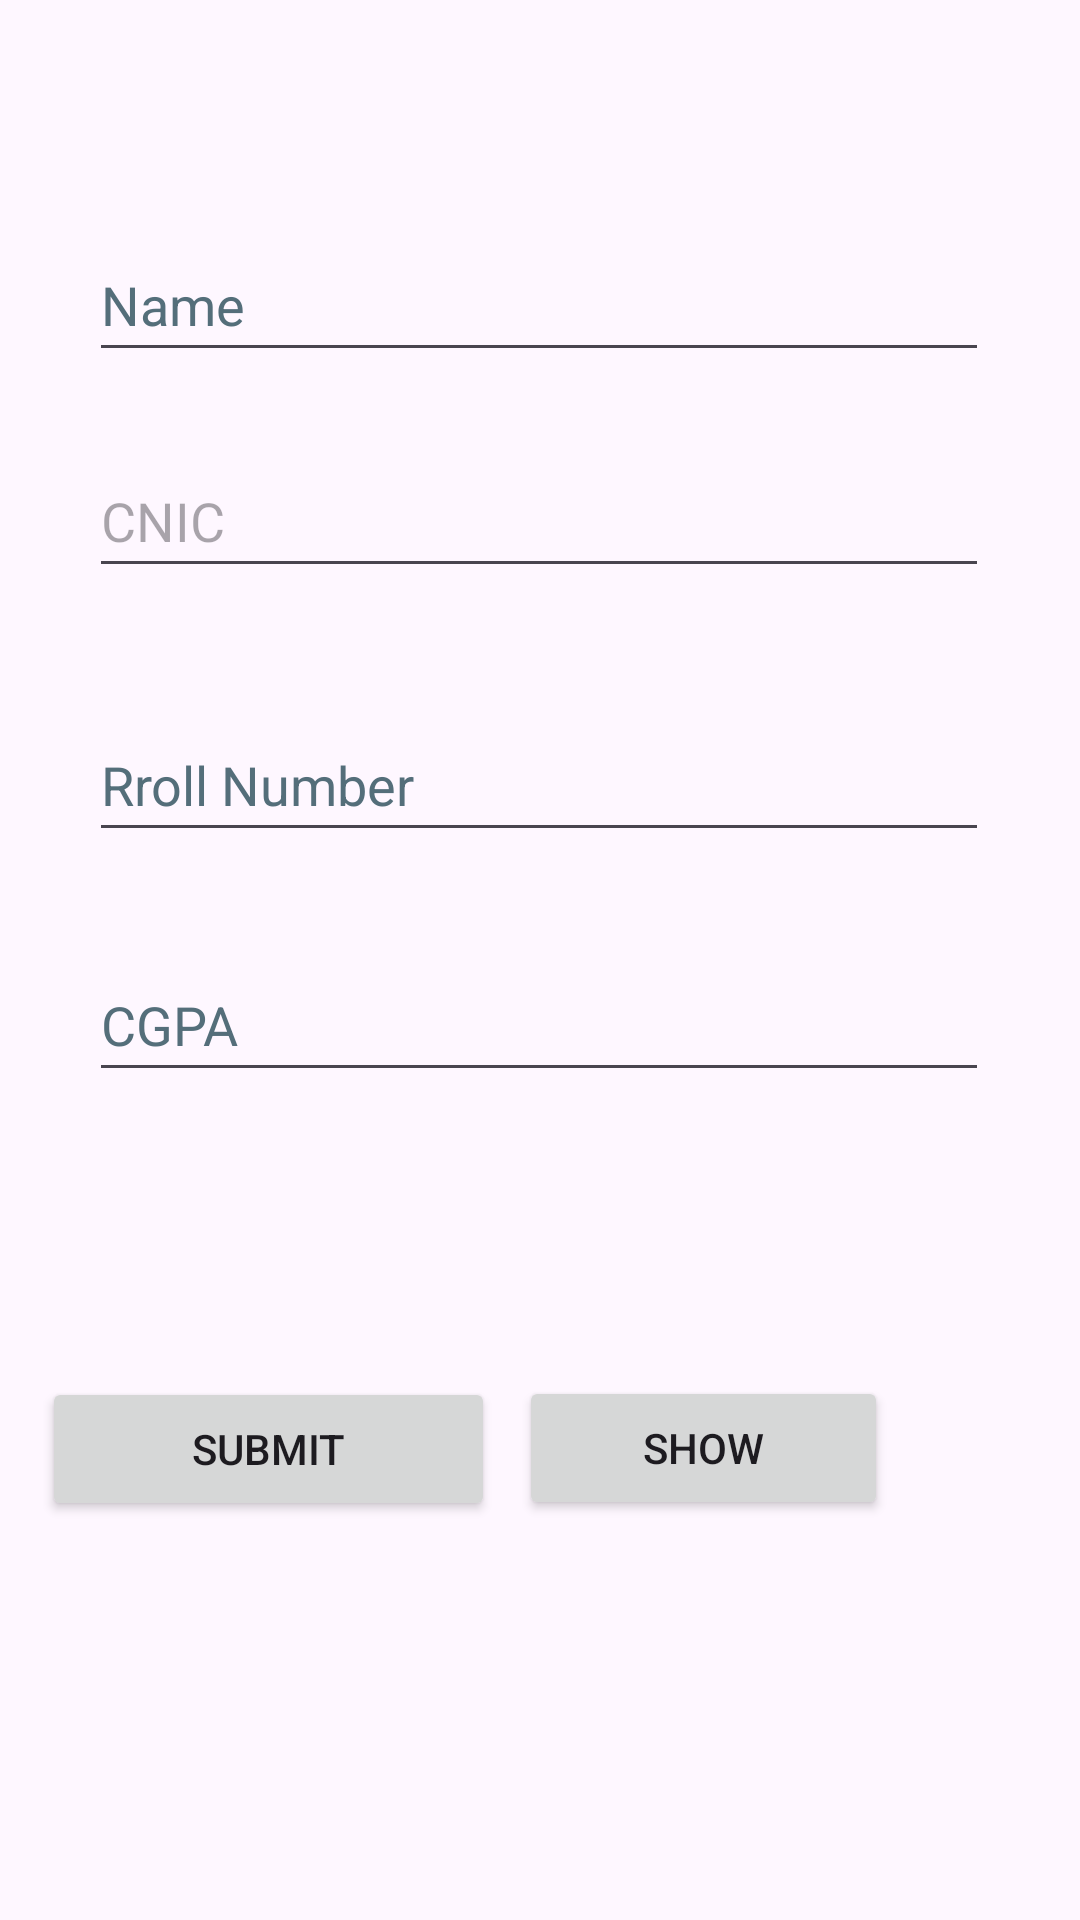

The Android layout XML behind this screen, and the referenced resources:
<!-- AndroidManifest.xml: application theme Theme.BSAIA -->
<!-- res/layout/activity_test_main.xml -->
<?xml version="1.0" encoding="utf-8"?>
<androidx.constraintlayout.widget.ConstraintLayout xmlns:android="http://schemas.android.com/apk/res/android"
    xmlns:app="http://schemas.android.com/apk/res-auto"
    xmlns:tools="http://schemas.android.com/tools"
    android:id="@+id/main"
    android:layout_width="match_parent"
    android:layout_height="match_parent"
    tools:context=".Test.TestMainActivity">

    <com.google.android.material.textfield.TextInputEditText
        android:id="@+id/txttestname"
        android:layout_width="300dp"
        android:layout_height="48dp"
        android:layout_marginTop="76dp"
        android:hint="@string/name"
        android:textColorHint="#546E7A"
        app:layout_constraintEnd_toEndOf="parent"
        app:layout_constraintHorizontal_bias="0.495"
        app:layout_constraintStart_toStartOf="parent"
        app:layout_constraintTop_toTopOf="parent" />

    <com.google.android.material.textfield.TextInputEditText
        android:id="@+id/txttestcnic"
        android:layout_width="300dp"
        android:layout_height="48dp"
        android:layout_marginTop="24dp"
        android:hint="@string/cnic"
        app:layout_constraintEnd_toEndOf="parent"
        app:layout_constraintHorizontal_bias="0.495"
        app:layout_constraintStart_toStartOf="parent"
        app:layout_constraintTop_toBottomOf="@+id/txttestname" />

    <com.google.android.material.textfield.TextInputEditText
        android:id="@+id/txttestrollnumber"
        android:layout_width="300dp"
        android:layout_height="48dp"
        android:layout_marginTop="40dp"
        android:hint="@string/rroll_number"
        android:textColorHint="#546E7A"
        app:layout_constraintEnd_toEndOf="parent"
        app:layout_constraintHorizontal_bias="0.495"
        app:layout_constraintStart_toStartOf="parent"
        app:layout_constraintTop_toBottomOf="@+id/txttestcnic" />

    <com.google.android.material.textfield.TextInputEditText
        android:id="@+id/txttestcgpa"
        android:layout_width="300dp"
        android:layout_height="48dp"
        android:layout_marginTop="32dp"
        android:hint="@string/cgpa"
        android:textColorHint="#546E7A"
        app:layout_constraintEnd_toEndOf="parent"
        app:layout_constraintHorizontal_bias="0.495"
        app:layout_constraintStart_toStartOf="parent"
        app:layout_constraintTop_toBottomOf="@+id/txttestrollnumber" />

    <Button
        android:id="@+id/button17"
        android:layout_width="151dp"
        android:layout_height="48dp"
        android:layout_marginTop="72dp"
        android:text="@string/submit"
        android:onClick="sumbit_form_test"
        app:layout_constraintBottom_toBottomOf="parent"
        app:layout_constraintEnd_toStartOf="@+id/button18"
        app:layout_constraintHorizontal_bias="0.63"
        app:layout_constraintStart_toStartOf="parent"
        app:layout_constraintTop_toBottomOf="@+id/txttestcgpa"
        app:layout_constraintVertical_bias="0.148" />

    <Button
        android:id="@+id/button18"
        android:layout_width="123dp"
        android:layout_height="48dp"
        android:layout_marginTop="72dp"
        android:layout_marginEnd="64dp"
        android:text="@string/show"
        android:onClick="show_test_database"
        app:layout_constraintBottom_toBottomOf="parent"
        app:layout_constraintEnd_toEndOf="parent"
        app:layout_constraintTop_toBottomOf="@+id/txttestcgpa"
        app:layout_constraintVertical_bias="0.145" />
</androidx.constraintlayout.widget.ConstraintLayout>
<!-- resources referenced by this layout -->
<resources>
  <string name="cgpa">CGPA</string>
  <string name="cnic">CNIC</string>
  <string name="name">Name</string>
  <string name="rroll_number">Rroll Number</string>
  <string name="show">Show</string>
  <string name="submit">Submit</string>
  <style name="Theme.BSAIA" parent="Base.Theme.BSAIA" />
  <style name="Base.Theme.BSAIA" parent="Theme.Material3.DayNight.NoActionBar">
          
          
      </style>
</resources>
